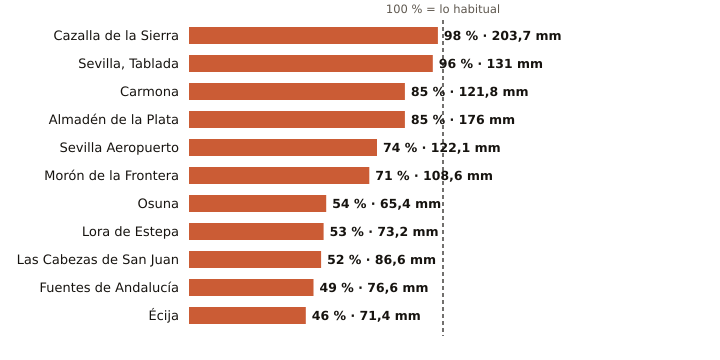

Data behind this chart, as committed beside it:
estacion, provincia, indicativo, mm_otono, referencia_mm, pct, periodo_referencia, hasta, hora
Cazalla de la Sierra, Sevilla, 5704B, 203.7, 208.9, 98, 1998-2025, 2026-11-23, 18
Sevilla, Tablada, Sevilla, 5790Y, 131.0, 135.8, 96, 2009-2025, 2026-11-23, 18
Carmona, Sevilla, 5702X, 121.8, 143.3, 85, 2008-2025, 2026-11-23, 16
Almadén de la Plata, Sevilla, 5733X, 176.0, 208.0, 85, 2006-2025, 2026-11-23, 17
Sevilla Aeropuerto, Sevilla, 5783, 122.1, 164.2, 74, 1991-2020, 2026-11-23, 18
Morón de la Frontera, Sevilla, 5796, 108.6, 152.7, 71, 1991-2020, 2026-11-23, 18
Osuna, Sevilla, 5998X, 65.4, 122.0, 54, 2009-2025, 2026-11-23, 17
Lora de Estepa, Sevilla, 5612X, 73.2, 137.1, 53, 2005-2025, 2026-11-23, 17
Las Cabezas de San Juan, Sevilla, 5891X, 86.6, 165.9, 52, 2005-2025, 2026-11-23, 17
Fuentes de Andalucía, Sevilla, 5656, 76.6, 156.1, 49, 2009-2025, 2026-11-23, 17
Écija, Sevilla, 5641X, 71.4, 154.2, 46, 2001-2025, 2026-11-23, 18
